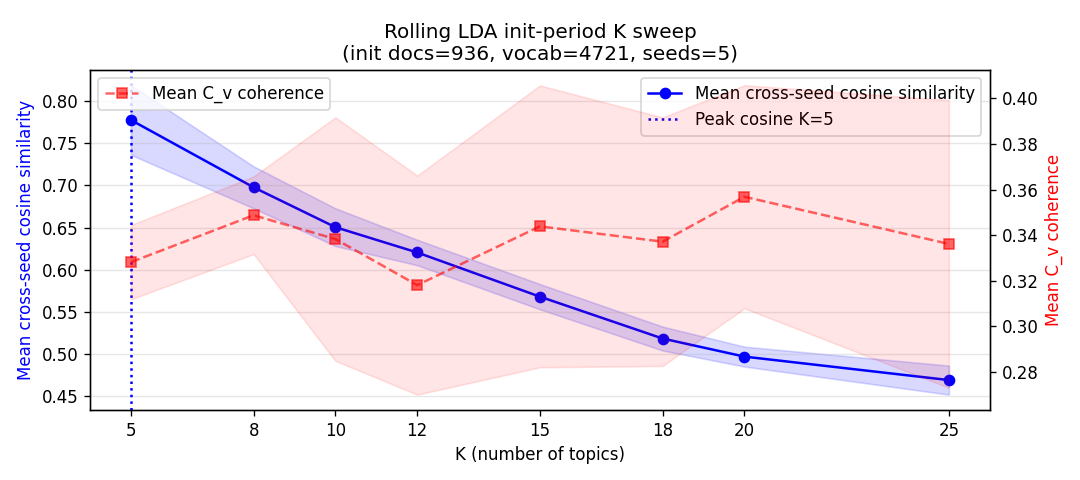

The file beside this chart, header and first rows:
K, mean_cosine, std_cosine, mean_cv, std_cv
5, 0.7777, 0.04135, 0.3282, 0.01627
8, 0.6977, 0.02492, 0.3488, 0.01705
10, 0.6504, 0.02241, 0.3383, 0.05342
12, 0.6203, 0.01514, 0.3181, 0.04803
15, 0.5678, 0.01499, 0.3439, 0.06181
18, 0.5181, 0.0142, 0.3372, 0.05452
20, 0.4966, 0.01183, 0.3569, 0.04892
25, 0.4687, 0.01724, 0.3362, 0.06312
